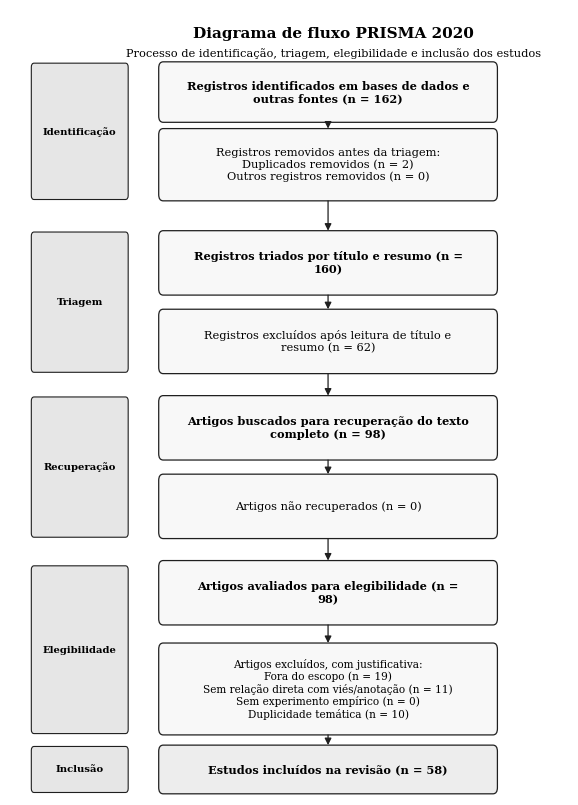

Source code (Python):
import matplotlib.pyplot as plt
from matplotlib.patches import FancyBboxPatch, FancyArrowPatch
import textwrap

# =========================
# DADOS DO ESTUDO
# =========================
dados = {
    "bases": 96,
    "outras_fontes": 66,
    "duplicados": 2,
    "outros_removidos": 0,
    "triados": 160,
    "excluidos_titulo_resumo": 62,
    "buscados": 98,
    "nao_recuperados": 0,
    "avaliados": 98,
    "excluidos_elegibilidade": {
        "Fora do escopo": 19,
        "Sem relação direta com viés/anotação": 11,
        "Sem experimento empírico": 0,
        "Duplicidade temática": 10,
    },
    "incluidos": 58
}

# =========================
# CONFIGURAÇÃO VISUAL
# =========================
plt.rcParams["font.family"] = "DejaVu Serif"
plt.rcParams["font.size"] = 8.5

fig, ax = plt.subplots(figsize=(7.2, 10.2))
ax.set_xlim(0, 100)
ax.set_ylim(0, 100)
ax.axis("off")

BOX_FACE = "#F8F8F8"
BOX_EDGE = "#1F1F1F"
HEADER_FACE = "#EDEDED"
PHASE_FACE = "#E6E6E6"

# =========================
# FUNÇÕES AUXILIARES
# =========================
def wrap_text(texto, width=44):
    linhas = []
    for linha in texto.split("\n"):
        if linha.strip():
            linhas.extend(textwrap.wrap(linha, width=width))
        else:
            linhas.append("")
    return "\n".join(linhas)


def caixa(x, y, w, h, texto, fontsize=8.2, face=BOX_FACE, bold=False, wrap=44):
    patch = FancyBboxPatch(
        (x, y), w, h,
        boxstyle="round,pad=0.35,rounding_size=0.8",
        linewidth=0.9,
        edgecolor=BOX_EDGE,
        facecolor=face
    )
    ax.add_patch(patch)

    ax.text(
        x + w / 2,
        y + h / 2,
        wrap_text(texto, wrap),
        ha="center",
        va="center",
        fontsize=fontsize,
        fontweight="bold" if bold else "normal",
        linespacing=1.18
    )


def fase_lateral(y, h, texto):
    patch = FancyBboxPatch(
        (4, y), 17, h,
        boxstyle="round,pad=0.18,rounding_size=0.5",
        linewidth=0.8,
        edgecolor=BOX_EDGE,
        facecolor=PHASE_FACE
    )
    ax.add_patch(patch)

    ax.text(
        12.5,
        y + h / 2,
        texto,
        ha="center",
        va="center",
        fontsize=7.2,
        fontweight="bold"
    )


def seta(x1, y1, x2, y2):
    ax.add_patch(
        FancyArrowPatch(
            (x1, y1),
            (x2, y2),
            arrowstyle="-|>",
            mutation_scale=10,
            linewidth=0.9,
            color=BOX_EDGE
        )
    )

# =========================
# TÍTULO
# =========================
ax.text(
    58,
    97,
    "Diagrama de fluxo PRISMA 2020",
    ha="center",
    va="center",
    fontsize=11,
    fontweight="bold"
)

ax.text(
    58,
    94.5,
    "Processo de identificação, triagem, elegibilidade e inclusão dos estudos",
    ha="center",
    va="center",
    fontsize=8.2
)

# =========================
# POSIÇÃO DAS CAIXAS
# =========================
x_main = 27
w_main = 60
x_center = x_main + w_main / 2

# =========================
# FASES LATERAIS
# =========================
fase_lateral(76, 17, "Identificação")
fase_lateral(54, 17.5, "Triagem")
fase_lateral(33, 17.5, "Recuperação")
fase_lateral(8, 21, "Elegibilidade")
fase_lateral(0.5, 5.5, "Inclusão")

# =========================
# IDENTIFICAÇÃO
# =========================
total_identificados = dados["bases"] + dados["outras_fontes"]

caixa(
    x_main,
    86,
    w_main,
    7,
    f"Registros identificados em bases de dados e outras fontes "
    f"(n = {total_identificados})",
    bold=True
)

caixa(
    x_main,
    76,
    w_main,
    8.5,
    "Registros removidos antes da triagem:\n"
    f"Duplicados removidos (n = {dados['duplicados']})\n"
    f"Outros registros removidos (n = {dados['outros_removidos']})"
)

# =========================
# TRIAGEM
# =========================
caixa(
    x_main,
    64,
    w_main,
    7.5,
    f"Registros triados por título e resumo (n = {dados['triados']})",
    bold=True
)

caixa(
    x_main,
    54,
    w_main,
    7.5,
    f"Registros excluídos após leitura de título e resumo "
    f"(n = {dados['excluidos_titulo_resumo']})"
)

# =========================
# RECUPERAÇÃO
# =========================
caixa(
    x_main,
    43,
    w_main,
    7.5,
    f"Artigos buscados para recuperação do texto completo "
    f"(n = {dados['buscados']})",
    bold=True
)

caixa(
    x_main,
    33,
    w_main,
    7.5,
    f"Artigos não recuperados "
    f"(n = {dados['nao_recuperados']})"
)

# =========================
# ELEGIBILIDADE
# =========================
caixa(
    x_main,
    22,
    w_main,
    7.5,
    f"Artigos avaliados para elegibilidade "
    f"(n = {dados['avaliados']})",
    bold=True
)

motivos = "\n".join(
    [f"{motivo} (n = {valor})"
     for motivo, valor in dados["excluidos_elegibilidade"].items()]
)

caixa(
    x_main,
    8,
    w_main,
    11,
    "Artigos excluídos, com justificativa:\n" + motivos,
    fontsize=7.6,
    wrap=50
)

# =========================
# INCLUSÃO
# =========================
caixa(
    x_main,
    0.5,
    w_main,
    5.5,
    f"Estudos incluídos na revisão (n = {dados['incluidos']})",
    face=HEADER_FACE,
    bold=True
)

# =========================
# SETAS
# =========================
seta(x_center, 86, x_center, 84.5)
seta(x_center, 76, x_center, 71.5)

seta(x_center, 64, x_center, 61.5)
seta(x_center, 54, x_center, 50.5)

seta(x_center, 43, x_center, 40.5)
seta(x_center, 33, x_center, 29.5)

seta(x_center, 22, x_center, 19)
seta(x_center, 8, x_center, 6)

# =========================
# EXPORTAÇÃO
# =========================
plt.savefig("prisma_2020_dissertacao.pdf", bbox_inches="tight")
plt.savefig("prisma_2020_dissertacao.png", dpi=300, bbox_inches="tight")
plt.savefig("prisma_2020_dissertacao.svg", bbox_inches="tight")

plt.show()
